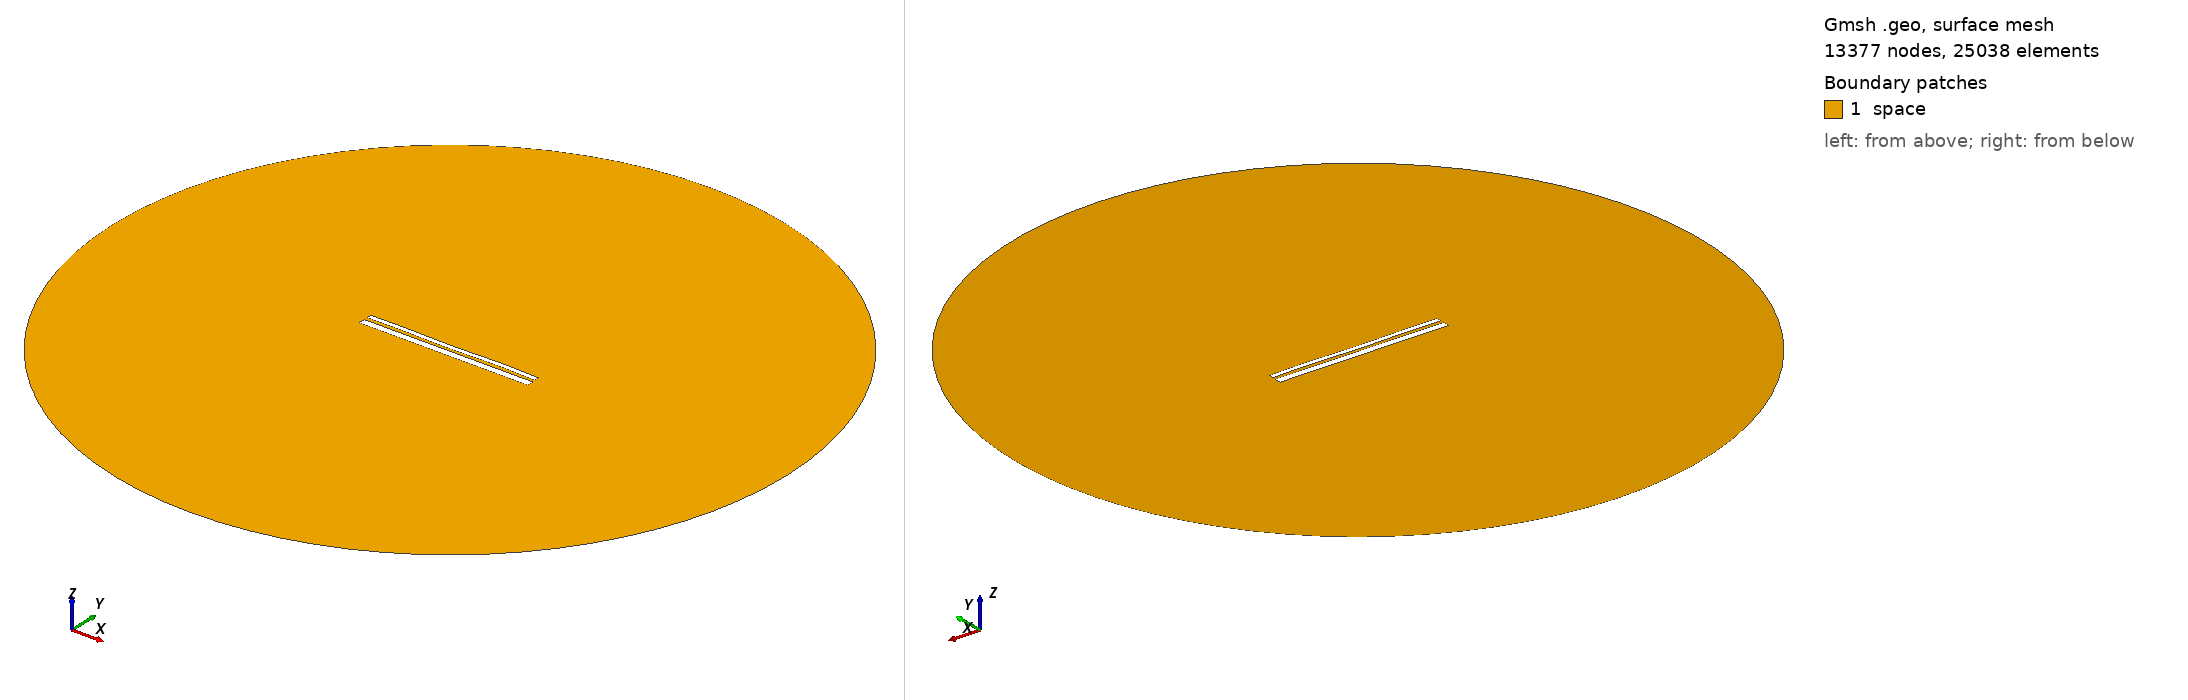

Gmsh geometry script, surface-meshed: 13377 nodes, 25038 surface elements. Boundary patches (legend numbers): 1 space. Left view from above one corner, right view from below the opposite corner. Legend entries are the model's physical surfaces. The drawing asked Gmsh for element sizes between 1% and 20% of the model's largest extent; the script's own settings can give other sizes.

=== 12660.geo (drawn) ===
//---------------------------------------
// Geometry kernel
//---------------------------------------

SetFactory("OpenCASCADE");



//---------------------------------------
// Parameters of the geometry
//---------------------------------------

// Overetch of the upper plate
overetch = 0.5;

// Distance between the plates
distance = 1.5;

// Discretization over the x axis (for the deformation)
nx = 50; 

// Length of the plate
L = 100 - overetch; 

// Number of modes
n = 4; 

// 1st mode coefficient
coeff(1) = -0.075;
beta(1) = 0.596864 * 3.1415926535 / L;

// 2nd mode coefficient
coeff(2) = -0.075;
beta(2) = 1.49418 * 3.1415926535 / L;

// 3rd mode coefficient
coeff(3) = -0.075;
beta(3) = 2.50025 * 3.1415926535 / L;

// 4th mode coefficient
coeff(4) = 0.15;
beta(4) = 3.49999 * 3.1415926535 / L;



//---------------------------------------
// Upper plate (deformed rectangle)
//---------------------------------------

// Coordiantes of the upper plate
xmin = -50;
xmax = 50 - overetch;

// Height of the upper plate
yheight = 4 - 2 * overetch;

// Indexes of the points
UpperID[] = {};
LowerID[] = {};
LeftID[] = {};
RightID[] = {};

// Point index
p = 1;

// Horizontal edges
For i In {1:nx}
    x = xmin + (i-1)*(xmax - xmin)/(nx-1);

    y_bottom = distance / 2 + overetch;
    For j In {1:n}
        C = (Cosh(beta(j)*L) + Cos(beta(j)*L)) / (Sinh(beta(j)*L) + Sin(beta(j)*L));
        y_bottom  = y_bottom + coeff(j) * (Cosh(beta(j)*(x+50)) - Cos(beta(j)*(x+50)) - C * (Sinh(beta(j)*(x+50)) - Sin(beta(j)*(x+50))));
    EndFor

    y_top = y_bottom + yheight;

    Point(p) = {x, y_top, 0, 1.0};
    UpperID[i] = p;
    p = p + 1;

    Point(p) = {x, y_bottom, 0, 1.0};
    LowerID[i] = p;
    p = p + 1;
EndFor

// Create point lists
UpperPts[] = {}; LowerPts[] = {};
For i In {1:nx}
  UpperPts[] += {UpperID[i]};
  LowerPts[] += {LowerID[i]};
EndFor

// Build splines
Spline(1) = {UpperPts[]};
Spline(2) = {LowerPts[]};
Line(3) = {LowerPts[nx-1], UpperPts[nx-1]};
Line(4) = {LowerPts[0], UpperPts[0]};

// Build the plane surface
Curve Loop(1) = {2, 3, -1, -4};
Plane Surface(1) = {1};



//---------------------------------------
// Lower plate (rectangle)
//---------------------------------------

// Vertices
Point(1001) = {-50, -1, 0, 1.0};
Point(1002) = { 50, -1, 0, 1.0};
Point(1003) = { 50,  -5, 0, 1.0};
Point(1004) = {-50,  -5, 0, 1.0};

// Edges
Line(5) = {1001, 1002};
Line(6) = {1002, 1003};
Line(7) = {1003, 1004};
Line(8) = {1004, 1001};

// Plane surface
Line Loop(2) = {5, 6, 7, 8};
Plane Surface(2) = {2}; 



//---------------------------------------
// Outer (fictious) boundary
//---------------------------------------

// Points
Point(1005) = {0, 0, 0};       // Center
Point(1006) = {200, 0, 0};     // Start point
Point(1007) = {0, 200, 0};     // 90 degrees
Point(1008) = {-200, 0, 0};    // 180 degrees
Point(1009) = {0, -200, 0};    // 270 degrees

// Circle arcs (each needs start, center, end)
Circle(9) = {1006, 1005, 1007};
Circle(10) = {1007, 1005, 1008};
Circle(11) = {1008, 1005, 1009};
Circle(12) = {1009, 1005, 1006};

// Plane surface for the entire domain
Curve Loop(3) = {9, 10, 11, 12};
Surface(3) = {3};

// Subtract the plates from the whole domain to obtain the actual domain where we want to solve the equations
BooleanDifference{ Surface{3}; Delete; }{ Surface{1}; Surface{2}; Delete; }




//---------------------------------------
// Transfinite Lines/Curves
//---------------------------------------

// Set the number of points on the boundaries
r = 7;

// Plates
Transfinite Curve {1, 2} = 50*r Using Progression 1;
Transfinite Curve {3, 4} = 2*r Using Progression 1;
Transfinite Line {5, 7} = 50*r Using Progression 1;
Transfinite Line {6, 8} = 2*r Using Progression 1;

// Outer boundary
Transfinite Line {9, 10, 11, 12} = 20 Using Progression 1;



//---------------------------------------
// Physical groups
//---------------------------------------                

// Physical curves (boundaries)
Physical Line("force_segment", 10) = {2};
Physical Line("upper_plate", 11) = {1, 3, 4};
Physical Line("lower_plate", 12) = {5, 6, 7, 8};
Physical Line("boundary", 20) = {9, 10, 11, 12};

// Physical Surfaces
Physical Surface("space", 30) = {3};



//---------------------------------------
// 6. Generate the Mesh
//---------------------------------------

// 2D mesh generation
Mesh 2;
